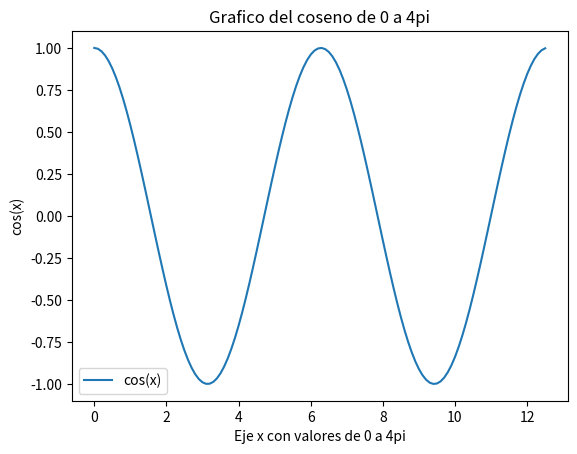

Reproduce this figure in Python.
'''
[redacted]
Graficas de funciones trigonometricas: 
Funcion Coseno
'''
# Vamos a importar las extensiones necesarias para 
# este ejemplo
'''
Importamos 'matplotlib', especificamos el 
modulo 'pyplot' y le daremos el alias 'plt'. 
Esta biblioteca nos permite generar graficas. 
'''
import matplotlib.pyplot as plt
'''
Importamos 'numpy' le daremos el alias 'np'. 
Esta biblioteca nos permite realizar operaciones 
matematicas de alto nivel con vectores y matrices.
'''
import numpy as np
# Vamos a definir las variables que vamos a usar 
# para la grafica
'''
En la varible 'x' usando la funcion 
'range(inicio,fin,incremento)' de numpy 
vamos a definir un vector con valores que van 
del 0 a 4π y se incrementan en 0.1
'''
x = np.arange(0,4*np.pi,0.1)
'''
En la variable 'y' evaluamos el vector 'x' con la 
funcion 'cos' de numpy
'''
y = np.cos(x)

# Ahora si vamos a graficar la funcion y haremos que 
# se vea muy cool uwu
# Asignamos los valores del eje 'x' y 'y' al grafico con 
# la funcion 'plot' de pyplot  
plt.plot(x,y)
# La funcion xlabel nos permite asignar una descripcion al 
# eje x
plt.xlabel('Eje x con valores de 0 a 4pi')
# La funcion ylabel nos permite asignar una descripcion al 
# eje y
plt.ylabel('cos(x)')
# La funcion title nos permite asignar el titulo de 
# nuestro grafico
plt.title('Grafico del coseno de 0 a 4pi')
# La funcion legend nos permite asignar la decripcion de
# los pares graficados
plt.legend(['cos(x)'])
# Desplegamos el grafico con la funcion 'show' de pyplot
plt.show()

